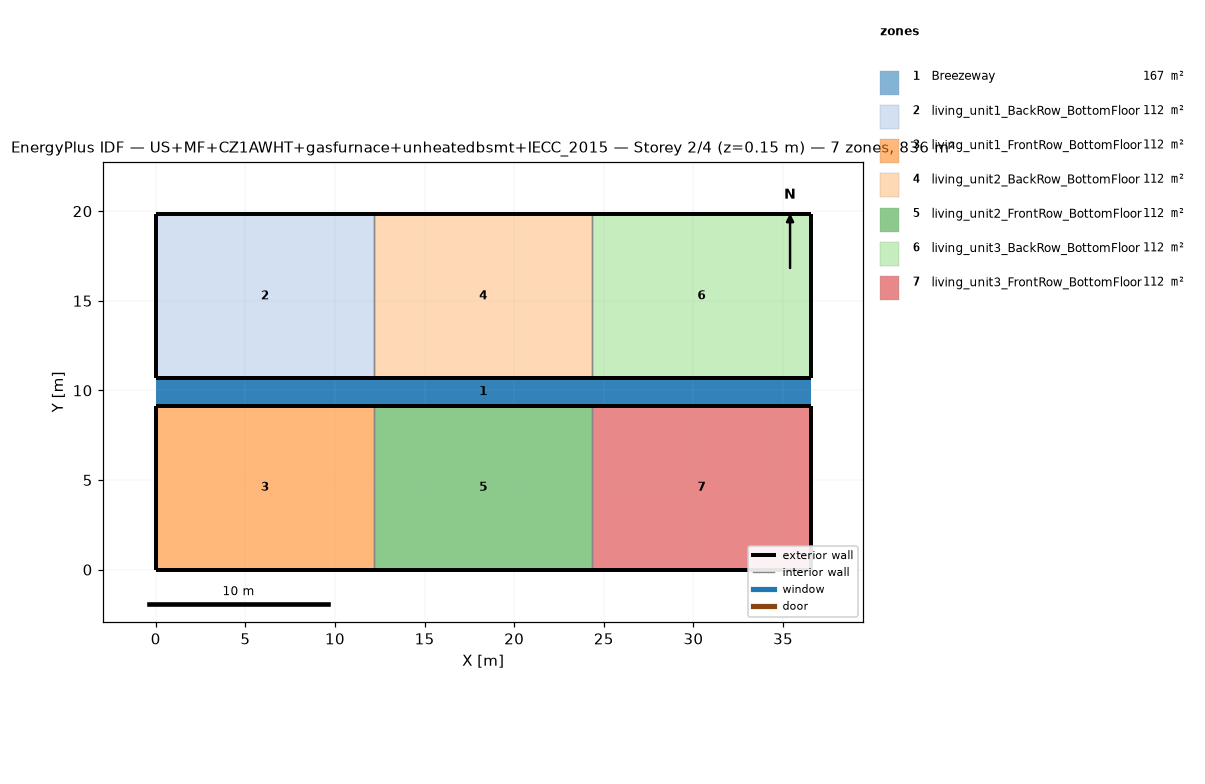
=== STOREY PLAN SPEC (per zone: floor XY polygon, exterior-wall plan segments, windows/doors) ===
zone 1: Breezeway  (167.0 m²)
  floor: (36.54, 9.16) (0.00, 9.16) (0.00, 10.68) (36.54, 10.68)
  floor: (36.54, 9.16) (0.00, 9.16) (0.00, 10.68) (36.54, 10.68)
  floor: (36.54, 9.16) (0.00, 9.16) (0.00, 10.68) (36.54, 10.68)
zone 2: living_unit1_BackRow_BottomFloor  (111.5 m²)
  floor: (12.18, 10.68) (0.00, 10.68) (0.00, 19.84) (12.18, 19.84)
  exterior wall: (0.00, 10.68) – (12.18, 10.68)  [12.2 m]
  exterior wall: (12.18, 19.84) – (0.00, 19.84)  [12.2 m]
  exterior wall: (0.00, 19.84) – (0.00, 10.68)  [9.2 m]
  interior walls: 1
zone 3: living_unit1_FrontRow_BottomFloor  (111.5 m²)
  floor: (12.18, 0.00) (0.00, 0.00) (0.00, 9.16) (12.18, 9.16)
  exterior wall: (0.00, 0.00) – (12.18, 0.00)  [12.2 m]
  exterior wall: (12.18, 9.16) – (0.00, 9.16)  [12.2 m]
  exterior wall: (0.00, 9.16) – (0.00, 0.00)  [9.2 m]
  interior walls: 1
zone 4: living_unit2_BackRow_BottomFloor  (111.5 m²)
  floor: (24.36, 10.68) (12.18, 10.68) (12.18, 19.84) (24.36, 19.84)
  exterior wall: (12.18, 10.68) – (24.36, 10.68)  [12.2 m]
  exterior wall: (24.36, 19.84) – (12.18, 19.84)  [12.2 m]
  interior walls: 2
zone 5: living_unit2_FrontRow_BottomFloor  (111.5 m²)
  floor: (24.36, 0.00) (12.18, 0.00) (12.18, 9.16) (24.36, 9.16)
  exterior wall: (12.18, 0.00) – (24.36, 0.00)  [12.2 m]
  exterior wall: (24.36, 9.16) – (12.18, 9.16)  [12.2 m]
  interior walls: 2
zone 6: living_unit3_BackRow_BottomFloor  (111.5 m²)
  floor: (36.54, 10.68) (24.36, 10.68) (24.36, 19.84) (36.54, 19.84)
  exterior wall: (24.36, 10.68) – (36.54, 10.68)  [12.2 m]
  exterior wall: (36.54, 10.68) – (36.54, 19.84)  [9.2 m]
  exterior wall: (36.54, 19.84) – (24.36, 19.84)  [12.2 m]
  interior walls: 1
zone 7: living_unit3_FrontRow_BottomFloor  (111.5 m²)
  floor: (36.54, 0.00) (24.36, 0.00) (24.36, 9.16) (36.54, 9.16)
  exterior wall: (24.36, 0.00) – (36.54, 0.00)  [12.2 m]
  exterior wall: (36.54, 0.00) – (36.54, 9.16)  [9.2 m]
  exterior wall: (36.54, 9.16) – (24.36, 9.16)  [12.2 m]
  interior walls: 1

=== DERIVED (storey summary) ===
Building: US+MF+CZ1AWHT+gasfurnace+unheatedbsmt+IECC_2015
Storey: 2 of 4  (floor level z = 0.15 m)
Storey gross floor area: 836.2 m²
Zones on this storey: 7
  - Breezeway: floor 167.0 m²
  - living_unit1_BackRow_BottomFloor: floor 111.5 m²; exterior wall 33.5 m (86.9 m²); WWR 0.0%
  - living_unit1_FrontRow_BottomFloor: floor 111.5 m²; exterior wall 33.5 m (86.9 m²); WWR 0.0%
  - living_unit2_BackRow_BottomFloor: floor 111.5 m²; exterior wall 24.4 m (63.1 m²); WWR 0.0%
  - living_unit2_FrontRow_BottomFloor: floor 111.5 m²; exterior wall 24.4 m (63.1 m²); WWR 0.0%
  - living_unit3_BackRow_BottomFloor: floor 111.5 m²; exterior wall 33.5 m (86.9 m²); WWR 0.0%
  - living_unit3_FrontRow_BottomFloor: floor 111.5 m²; exterior wall 33.5 m (86.9 m²); WWR 0.0%
Zone adjacency (shared interzone walls):
  - living_unit1_BackRow_BottomFloor ↔ living_unit2_BackRow_BottomFloor
  - living_unit1_FrontRow_BottomFloor ↔ living_unit2_FrontRow_BottomFloor
  - living_unit2_BackRow_BottomFloor ↔ living_unit3_BackRow_BottomFloor
  - living_unit2_FrontRow_BottomFloor ↔ living_unit3_FrontRow_BottomFloor